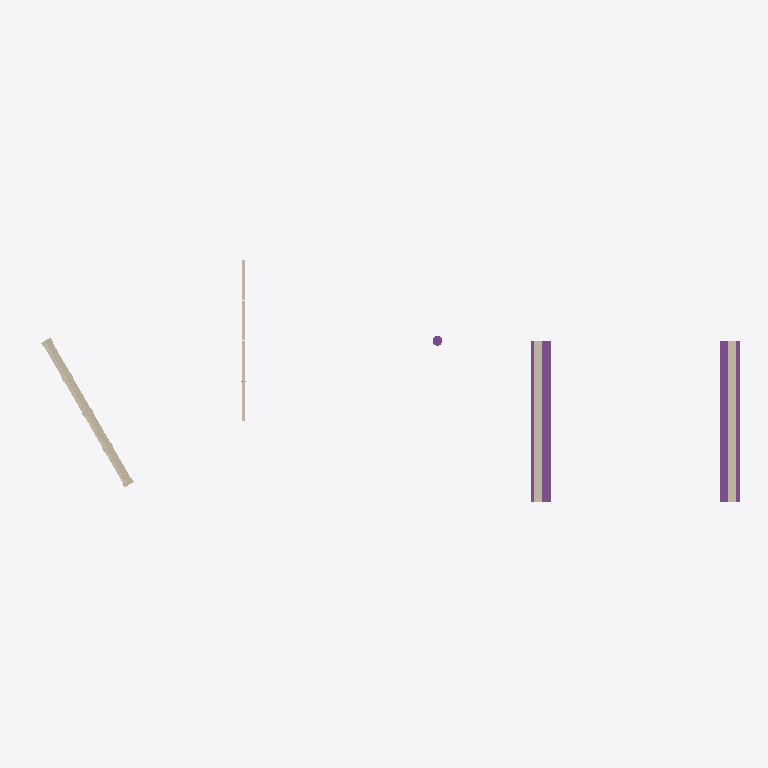
Plan cut of the same IFC building model at storey 'Storey' (level 0.00 m, cut at 1.40 m), seen from above with north up, elements coloured by IFC class: 4 walls (beige), 2 footings (purple), 1 pile (purple). Cut surfaces are drawn darker.
Extent 44.0 m × 15.7 m × 11.0 m (x, y, z). Storeys (1): Storey at 0.00 m. Elements (25): 11 IfcPile, 7 IfcWall, 3 IfcFooting, 2 IfcBeam, 2 IfcSlab.

HEADER;
FILE_DESCRIPTION(('ViewDefinition [ReferenceView_V1.2]','ExchangeRequirement [Structural]','Option[Flat wide beams as plates:Off]','Option[Location by:Global]','Option[Locations from Organizer:Off]','Option[Layer:Name]','Option[Object coloring:ByObjectClass]','Option[Export All:Off]','Option[Export Pours:Off]'),'2;1');
FILE_NAME('test-2026-4.ifc','2026-03-20T11:37:08',('wpx619'),('Trimble Inc.'),'IFC Export Version Feb  9 2026','Trimble Inc. - Tekla Structures Educational - 20','IFC4 model');
FILE_SCHEMA(('IFC4'));
ENDSEC;
DATA;
#29=IFCPROJECT('0Mwe3OiNf3lB8IH3ZpO3mu',$,'Project',$,$,$,$,(#28),#22);
#31=IFCSITE('0qwr6muDn2evvtfg40LP5Q',$,'Site',$,$,#30,$,$,.ELEMENT.,$,$,$,$,$);
#34=IFCBUILDING('0xkIJ_chr8AQ1EXbIkMfxh',$,'Building',$,$,#33,$,$,.ELEMENT.,$,$,$);
#37=IFCBUILDINGSTOREY('0omH6iL8f8d8oY0ePFnTH5',$,'Storey',$,$,#36,$,$,.ELEMENT.,0.0);
#168=IFCFOOTING('3yInV6Nab3lPoLxUhTYrUs',$,'Pfahlkopf',$,$,#167,$,$,.STRIP_FOOTING.);
#144=IFCFOOTING('3Cma$tM794ifL4a2jSkika',$,'Fundament',$,$,#143,$,$,.STRIP_FOOTING.);
#1361=IFCWALL('0eW4v1A4vE8PWrPU4$W0iq',$,'Rühlwand',$,'RETAININGWALL',#1360,$,$,.USERDEFINED.);
#42=IFCWALL('1UMzY6sJv24gmGdVm8n08Z',$,'Widerlagerwand Süd',$,$,#41,$,$,.SOLIDWALL.);
#85=IFCWALL('3Z8rrALen1SQvCsQpM1THc',$,'Widerlagerwand Nord',$,$,#84,$,$,.SOLIDWALL.);
#798=IFCWALL('02BtSNAF93y99TMkCJ9jkL',$,'Rühlwand',$,'RETAININGWALL',#797,$,$,.USERDEFINED.);
#780=IFCPILE('24VFuAg0LFXuKvrBnz1T4l',$,'Bohrpfahl',$,$,#779,$,$,.BORED.,$);
ENDSEC;
